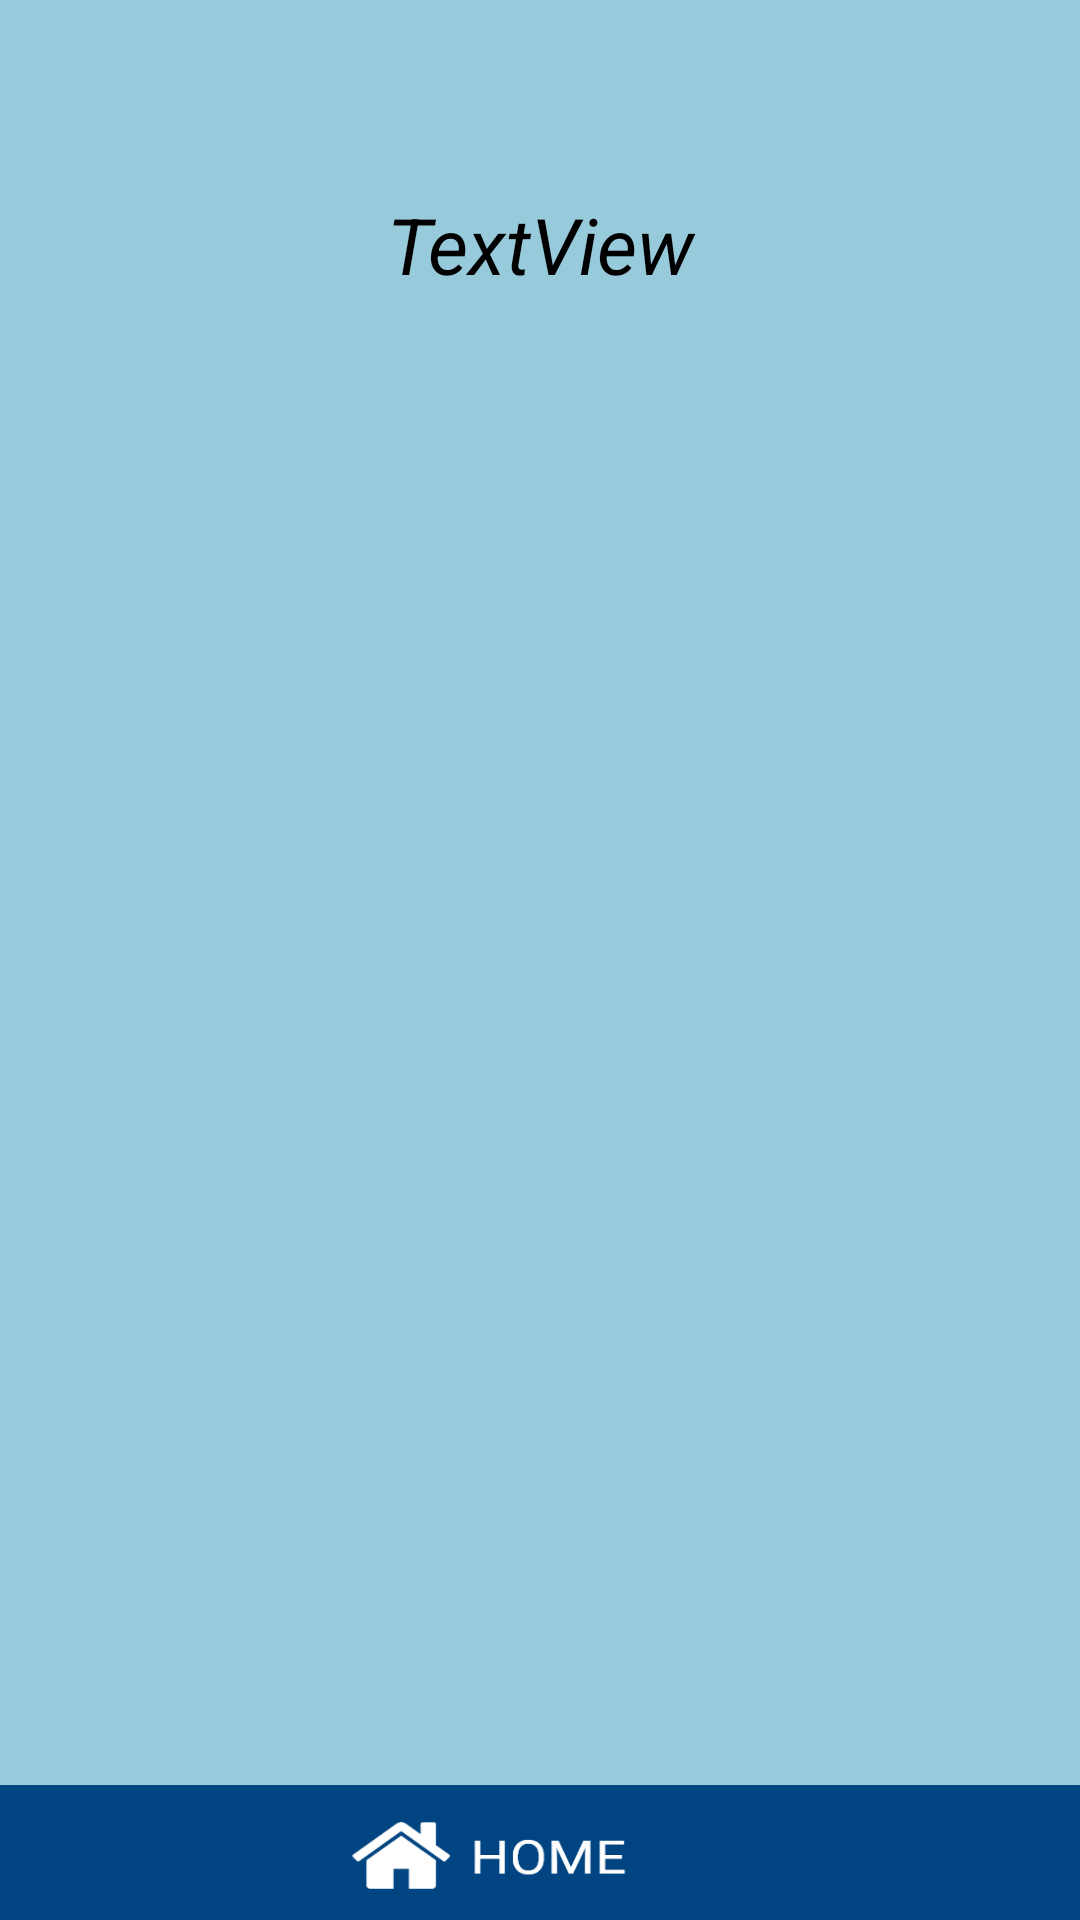

Android layout source for this screen:
<!-- AndroidManifest.xml: application theme AppTheme -->
<!-- res/layout/nursegrowthdisplay.xml -->
<?xml version="1.0" encoding="utf-8"?>
<android.support.constraint.ConstraintLayout xmlns:android="http://schemas.android.com/apk/res/android"
                                             xmlns:app="http://schemas.android.com/apk/res-auto" xmlns:tools="http://schemas.android.com/tools" android:layout_width="match_parent"
                                             android:layout_height="match_parent"
android:background="@drawable/bc">

    <TextView
            android:text="TextView"
            android:layout_width="0dp"
            android:layout_height="wrap_content"
            android:id="@+id/id_body_head1"
            android:textColor="@android:color/black"
            android:textStyle="italic"
            android:textSize="26dp"
            android:textAlignment="center"
            android:layout_marginTop="64dp"
            app:layout_constraintTop_toTopOf="parent"
            app:layout_constraintEnd_toEndOf="parent" android:layout_marginEnd="112dp"
            android:layout_marginRight="112dp" app:layout_constraintStart_toStartOf="parent"
            android:layout_marginLeft="112dp" android:layout_marginStart="112dp"
            app:layout_constraintHorizontal_bias="0.0"/>
    <TextView
            android:gravity="center"
            android:layout_width="match_parent"
            android:layout_height="45dp"
            android:background="@drawable/home"
            android:id="@+id/back_to_register_textview"
            app:layout_constraintBottom_toBottomOf="parent"/>
</android.support.constraint.ConstraintLayout>
<!-- resources referenced by this layout -->
<resources>
  <!-- drawable bc: png bitmap (drawable, 12497 bytes) -->
  <!-- drawable home: png bitmap (drawable, 7471 bytes) -->
  <style name="AppTheme" parent="Theme.AppCompat.Light.NoActionBar">
          
          <item name="colorPrimary">#2196F3</item>
          <item name="colorPrimaryDark">#1976D2</item>
          <item name="colorAccent">@color/colorAccent</item>
          <item name="backgroundcolor">#fcfcfc</item>
          <item name="cardbackground">#ffffff</item>
          <item name="textcolor">#808080</item>
          <item name="tintcolor">#000000</item>
          <item name="buttoncolor">#2196F3</item>
      </style>
  <!-- not gathered from this repository: default colours our renderer supplied (Android Studio template values) -->
  <color name="colorAccent">#FF03DAC5</color>
</resources>
